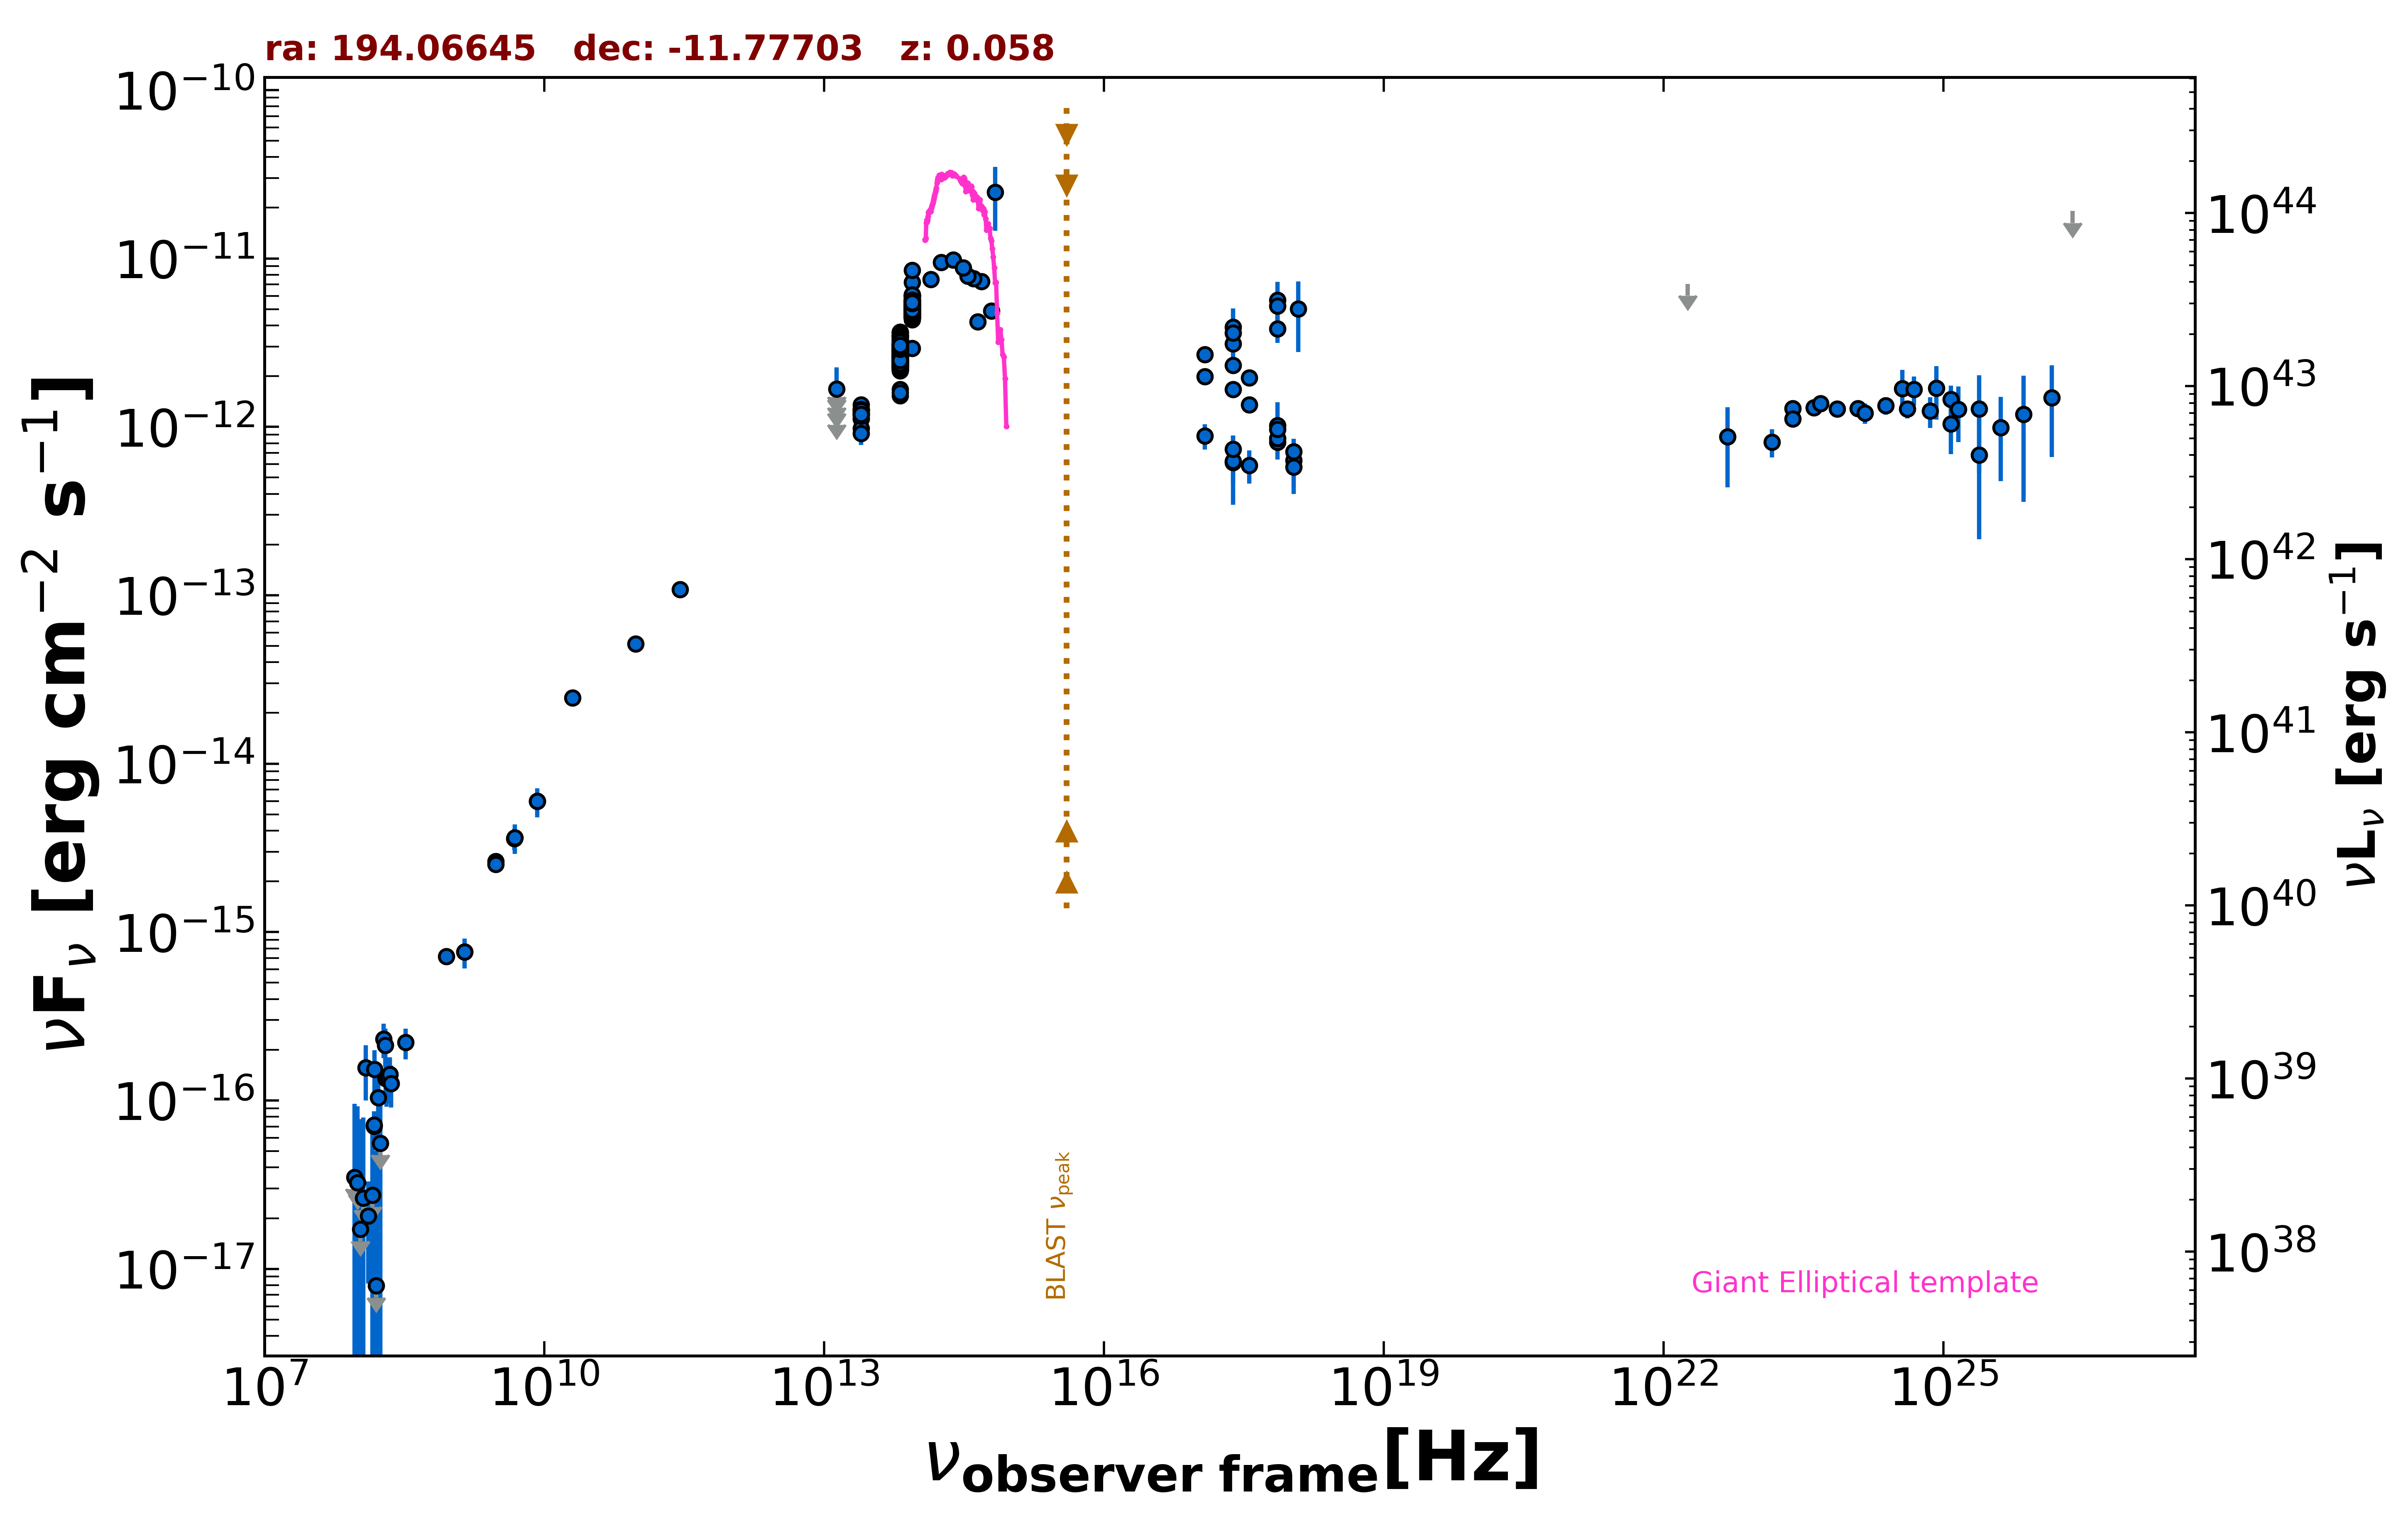

Values plotted in this chart, from the file beside it:
freq., flux, err_flux, MJD_start, MJD_end, flag, catalog, reference
1.400e+09, 7.616e-16, 2.380e-17, 55000, 55000, , NVSS, Condon et al. 1998  AJ  115  1693
8.870e+08, 7.149e-16, 5.500e-17, 55000, 55000, , RACS, Hale et al. 2021  PASA  38  e058
3.000e+09, 2.628e-15, 1.700e-17, 55000, 55000, , VLASSQL, Gordon et al. 2021  ApJS  255  30
3.000e+09, 2.532e-15, 1.650e-17, 55000, 55000, , VLASSQL, Gordon et al. 2021  ApJS  255  30
2.418e+17, 3.910e-12, 1.152e-12, 55000, 55000, , XMMSL2, Saxton et al. 2008  A&A  480  611
7.253e+17, 5.644e-12, 1.625e-12, 55000, 55000, , XMMSL2, Saxton et al. 2008  A&A  480  611
2.418e+17, 3.110e-12, 5.565e-13, 55000, 55000, , XMMSL2, Saxton et al. 2008  A&A  480  611
7.253e+17, 3.831e-12, 6.700e-13, 55000, 55000, , XMMSL2, Saxton et al. 2008  A&A  480  611
2.418e+17, 6.160e-13, 2.722e-13, 55000, 55000, , XMMSL2, Saxton et al. 2008  A&A  480  611
7.253e+17, 1.019e-12, 3.810e-13, 55000, 55000, , XMMSL2, Saxton et al. 2008  A&A  480  611
2.418e+17, 3.602e-12, 6.855e-13, 55000, 55000, , XMMSL2, Saxton et al. 2008  A&A  480  611
7.253e+17, 5.210e-12, 9.305e-13, 55000, 55000, , XMMSL2, Saxton et al. 2008  A&A  480  611
1.209e+18, 5.034e-12, 2.253e-12, 55000, 55000, , XMMSL2, Saxton et al. 2008  A&A  480  611
2.418e+17, 6.251e-13, 1.661e-13, 55000, 55000, , RASS, Boller et al. 2016  A&A  103  1
2.418e+17, 1.672e-12, 1.370e-13, 55692, 56892, , 1OUSX, Giommi et al. in preparation
1.209e+17, 1.989e-12, 1.540e-13, 55692, 56892, , 1OUSX, Giommi et al. in preparation
3.627e+17, 1.355e-12, 1.200e-13, 55692, 56892, , 1OUSX, Giommi et al. in preparation
7.253e+17, 8.121e-13, 4.560e-14, 55692, 56892, , 1OUSX, Giommi et al. in preparation
1.088e+18, 6.333e-13, 1.008e-13, 55692, 56892, , 1OUSX, Giommi et al. in preparation
1.500e+08, 7.050e-17, 9.300e-18, 55000, 55000, , TGSS150, Intema et al. 2017  A&A  598  A781
2.000e+10, 2.460e-14, 1.200e-15, 55000, 55000, , AT20G, Murphy et al. 2010  MNRAS  402  2403
8.400e+09, 5.972e-15, 0.000e+00, 55000, 55000, , CRATES, Healey et al. 2007  ApJS  171  61
4.800e+09, 3.600e-15, 5.280e-16, 55000, 55000, , PMN, Griffith et al. 1993-1996  VizieR  VIII/…
2.850e+11, 1.083e-13, 1.141e-14, 56920, 56920, , ALMA, Bonato et al. 2019  MNRAS  485  1188
9.504e+10, 5.132e-14, 4.750e-15, 56920, 56920, , ALMA, Bonato et al. 2019  MNRAS  485  1188
1.389e+14, 7.501e-12, 3.940e-13, 55000, 55000, , 2MASS, Skrutskie et al. 2006  AJ  131  1163
1.804e+14, 9.459e-12, 6.200e-13, 55000, 55000, , 2MASS, Skrutskie et al. 2006  AJ  131  1163
2.427e+14, 9.816e-12, 6.430e-13, 55000, 55000, , 2MASS, Skrutskie et al. 2006  AJ  131  1163
8.817e+13, 5.194e-12, 6.500e-15, 55000, 55000, , UNWISE, Schlafly et al. 2019  ApJS  240  30
6.517e+13, 2.862e-12, 7.000e-15, 55000, 55000, , UNWISE, Schlafly et al. 2019  ApJS  240  30
8.817e+13, 5.401e-12, 1.095e-13, 55000, 55000, , WISE, Wright et al. 2010  AJ  140  1868
6.517e+13, 3.024e-12, 5.850e-14, 55000, 55000, , WISE, Wright et al. 2010  AJ  140  1868
2.498e+13, 1.186e-12, 4.800e-14, 55000, 55000, , WISE, Wright et al. 2010  AJ  140  1868
1.363e+13, 9.844e-13, 1.614e-13, 55000, 55000, , WISE, Wright et al. 2010  AJ  140  1868
8.817e+13, 5.676e-12, 1.305e-13, 56846, 56846, , NEOWISE, Mainzer et al. 2014  ApJ  792  30
6.517e+13, 3.044e-12, 8.400e-14, 56846, 56846, , NEOWISE, Mainzer et al. 2014  ApJ  792  30
8.817e+13, 5.288e-12, 9.750e-14, 56847, 56847, , NEOWISE, Mainzer et al. 2014  ApJ  792  30
6.517e+13, 2.953e-12, 8.200e-14, 56847, 56847, , NEOWISE, Mainzer et al. 2014  ApJ  792  30
8.817e+13, 5.562e-12, 9.700e-14, 56847, 56847, , NEOWISE, Mainzer et al. 2014  ApJ  792  30
6.517e+13, 2.969e-12, 7.400e-14, 56847, 56847, , NEOWISE, Mainzer et al. 2014  ApJ  792  30
8.817e+13, 5.361e-12, 1.085e-13, 56847, 56847, , NEOWISE, Mainzer et al. 2014  ApJ  792  30
6.517e+13, 3.050e-12, 9.850e-14, 56847, 56847, , NEOWISE, Mainzer et al. 2014  ApJ  792  30
8.817e+13, 5.254e-12, 1.015e-13, 56847, 56847, , NEOWISE, Mainzer et al. 2014  ApJ  792  30
6.517e+13, 2.904e-12, 8.250e-14, 56847, 56847, , NEOWISE, Mainzer et al. 2014  ApJ  792  30
8.817e+13, 5.201e-12, 9.550e-14, 56847, 56847, , NEOWISE, Mainzer et al. 2014  ApJ  792  30
6.517e+13, 2.701e-12, 7.450e-14, 56847, 56847, , NEOWISE, Mainzer et al. 2014  ApJ  792  30
8.817e+13, 5.215e-12, 1.105e-13, 56846, 56846, , NEOWISE, Mainzer et al. 2014  ApJ  792  30
6.517e+13, 2.886e-12, 8.800e-14, 56846, 56846, , NEOWISE, Mainzer et al. 2014  ApJ  792  30
8.817e+13, 5.234e-12, 9.200e-14, 56847, 56847, , NEOWISE, Mainzer et al. 2014  ApJ  792  30
6.517e+13, 2.904e-12, 8.250e-14, 56847, 56847, , NEOWISE, Mainzer et al. 2014  ApJ  792  30
8.817e+13, 4.880e-12, 9.900e-14, 56847, 56847, , NEOWISE, Mainzer et al. 2014  ApJ  792  30
6.517e+13, 2.766e-12, 7.600e-14, 56847, 56847, , NEOWISE, Mainzer et al. 2014  ApJ  792  30
8.817e+13, 5.283e-12, 9.750e-14, 56846, 56846, , NEOWISE, Mainzer et al. 2014  ApJ  792  30
6.517e+13, 3.075e-12, 1.130e-13, 56846, 56846, , NEOWISE, Mainzer et al. 2014  ApJ  792  30
8.817e+13, 5.406e-12, 9.950e-14, 56847, 56847, , NEOWISE, Mainzer et al. 2014  ApJ  792  30
6.517e+13, 2.843e-12, 7.350e-14, 56847, 56847, , NEOWISE, Mainzer et al. 2014  ApJ  792  30
8.817e+13, 4.542e-12, 9.200e-14, 56846, 56846, , NEOWISE, Mainzer et al. 2014  ApJ  792  30
6.517e+13, 2.161e-12, 7.550e-14, 56846, 56846, , NEOWISE, Mainzer et al. 2014  ApJ  792  30
8.817e+13, 6.043e-12, 1.110e-13, 57205, 57205, , NEOWISE, Mainzer et al. 2014  ApJ  792  30
6.517e+13, 3.643e-12, 1.005e-13, 57205, 57205, , NEOWISE, Mainzer et al. 2014  ApJ  792  30
... 574 more rows
